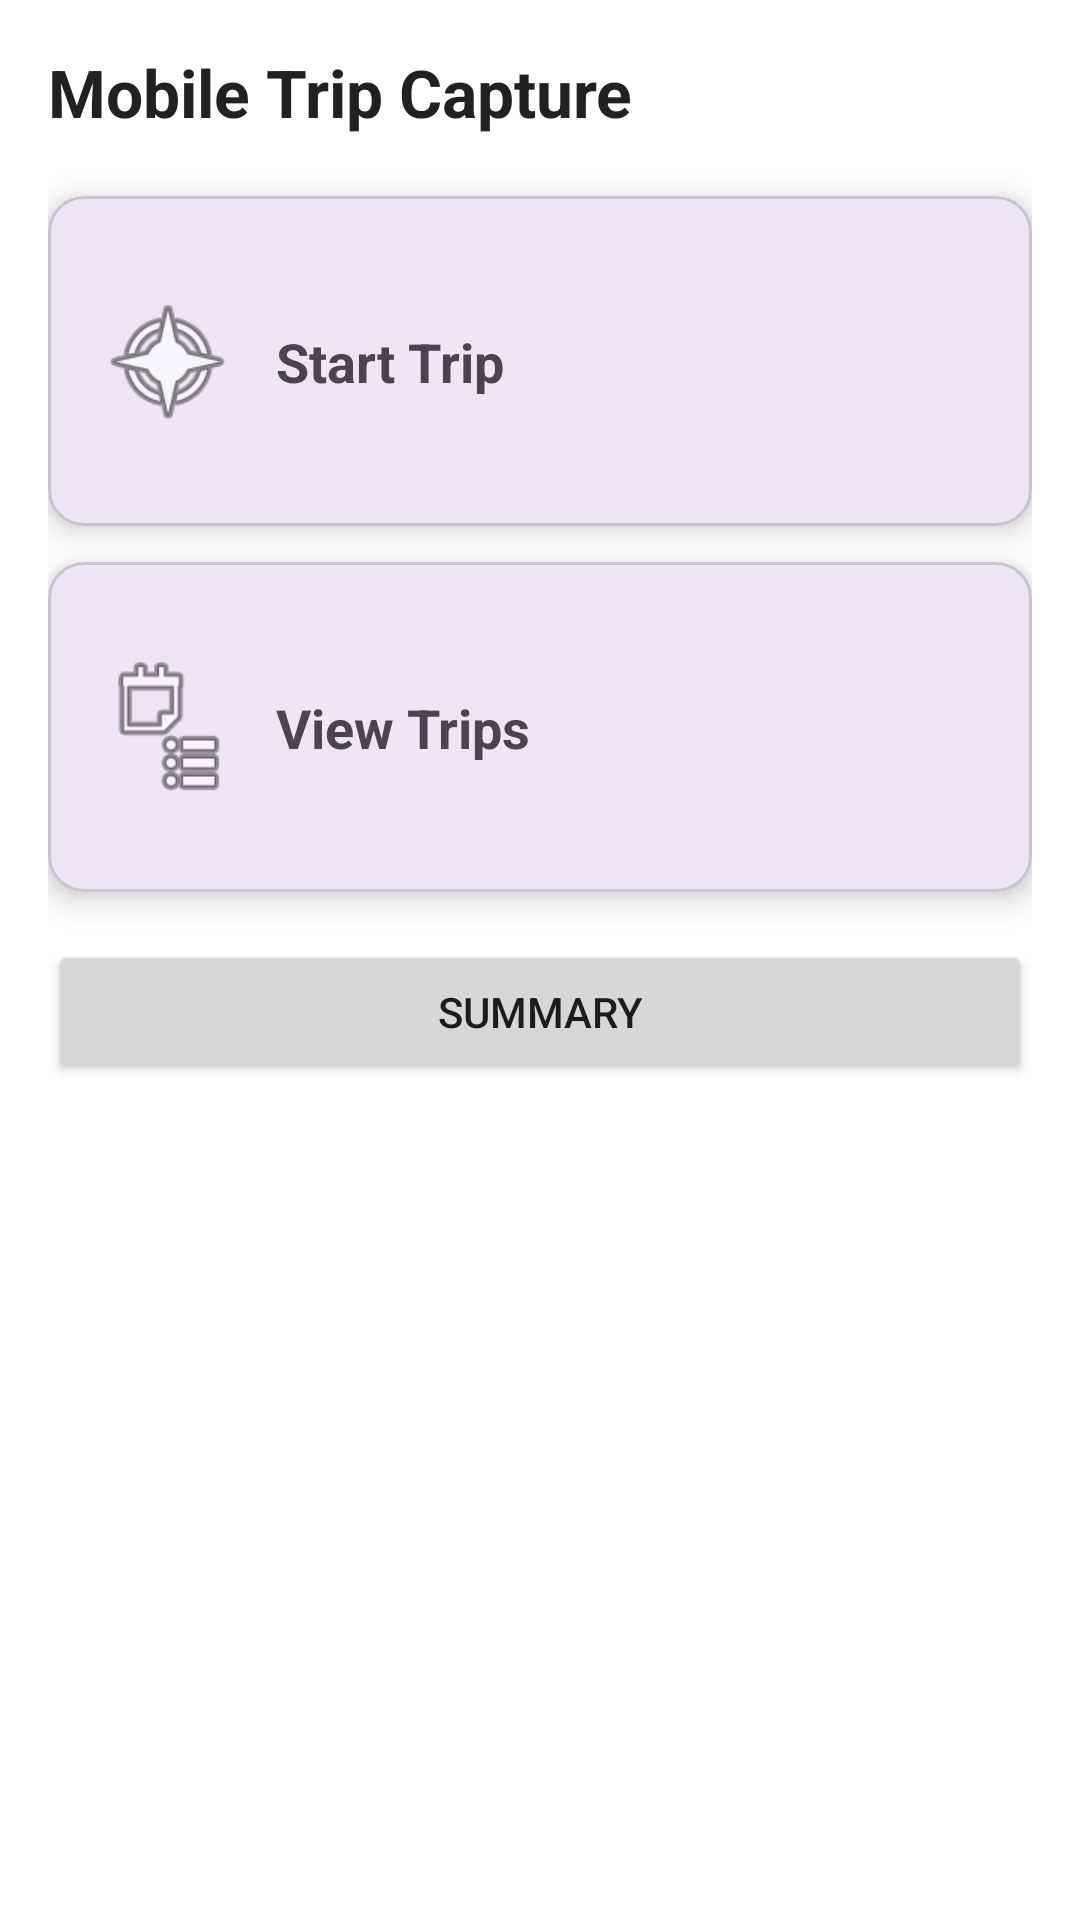

Here is an Android app screen rendered from its layout file. Give the layout XML and the strings, colors and styles it references.
<!-- AndroidManifest.xml: application theme Theme.MAD_23012021046_Assignment -->
<!-- res/layout/activity_main.xml -->
<?xml version="1.0" encoding="utf-8"?>
<androidx.constraintlayout.widget.ConstraintLayout
    xmlns:android="http://schemas.android.com/apk/res/android"
    xmlns:app="http://schemas.android.com/apk/res-auto"
    android:layout_width="match_parent"
    android:layout_height="match_parent"
    android:padding="16dp"
    android:background="@color/background">

    <TextView
        android:id="@+id/tvTitle"
        android:layout_width="0dp"
        android:layout_height="wrap_content"
        android:text="@string/app_name"
        android:textSize="22sp"
        android:textStyle="bold"
        android:textColor="@color/textPrimary"
        app:layout_constraintTop_toTopOf="parent"
        app:layout_constraintStart_toStartOf="parent"
        app:layout_constraintEnd_toEndOf="parent"/>

    <com.google.android.material.card.MaterialCardView
        android:id="@+id/cardStart"
        android:layout_width="0dp"
        android:layout_height="110dp"
        android:layout_marginTop="20dp"
        app:cardCornerRadius="12dp"
        app:cardElevation="6dp"
        app:layout_constraintTop_toBottomOf="@id/tvTitle"
        app:layout_constraintStart_toStartOf="parent"
        app:layout_constraintEnd_toEndOf="parent">

        
        <androidx.constraintlayout.widget.ConstraintLayout
            android:layout_width="match_parent"
            android:layout_height="match_parent"
            android:padding="16dp">

            <ImageView
                android:id="@+id/ivStart"
                android:layout_width="48dp"
                android:layout_height="48dp"
                android:src="@android:drawable/ic_menu_compass"
                android:contentDescription="@string/start_trip"
                app:layout_constraintStart_toStartOf="parent"
                app:layout_constraintTop_toTopOf="parent"
                app:layout_constraintBottom_toBottomOf="parent"/>

            <TextView
                android:id="@+id/tvStart"
                android:layout_width="0dp"
                android:layout_height="wrap_content"
                android:text="@string/start_trip"
                android:textSize="18sp"
                android:textStyle="bold"
                app:layout_constraintStart_toEndOf="@id/ivStart"
                app:layout_constraintTop_toTopOf="@id/ivStart"
                app:layout_constraintBottom_toBottomOf="@id/ivStart"
                app:layout_constraintEnd_toEndOf="parent"
                android:layout_marginStart="12dp"/>
        </androidx.constraintlayout.widget.ConstraintLayout>
    </com.google.android.material.card.MaterialCardView>

    <com.google.android.material.card.MaterialCardView
        android:id="@+id/cardViewTrips"
        android:layout_width="0dp"
        android:layout_height="110dp"
        android:layout_marginTop="12dp"
        app:cardCornerRadius="12dp"
        app:cardElevation="6dp"
        app:layout_constraintTop_toBottomOf="@id/cardStart"
        app:layout_constraintStart_toStartOf="parent"
        app:layout_constraintEnd_toEndOf="parent">

        <androidx.constraintlayout.widget.ConstraintLayout
            android:layout_width="match_parent"
            android:layout_height="match_parent"
            android:padding="16dp">

            <ImageView
                android:id="@+id/ivTrips"
                android:layout_width="48dp"
                android:layout_height="48dp"
                android:src="@android:drawable/ic_menu_agenda"
                android:contentDescription="@string/view_trips"
                app:layout_constraintStart_toStartOf="parent"
                app:layout_constraintTop_toTopOf="parent"
                app:layout_constraintBottom_toBottomOf="parent"/>

            <TextView
                android:id="@+id/tvTrips"
                android:layout_width="0dp"
                android:layout_height="wrap_content"
                android:text="@string/view_trips"
                android:textSize="18sp"
                android:textStyle="bold"
                app:layout_constraintStart_toEndOf="@id/ivTrips"
                app:layout_constraintTop_toTopOf="@id/ivTrips"
                app:layout_constraintBottom_toBottomOf="@id/ivTrips"
                app:layout_constraintEnd_toEndOf="parent"
                android:layout_marginStart="12dp"/>
        </androidx.constraintlayout.widget.ConstraintLayout>
    </com.google.android.material.card.MaterialCardView>

    <Button
        android:id="@+id/btnSummary"
        android:layout_width="0dp"
        android:layout_height="wrap_content"
        android:text="Summary"
        app:layout_constraintTop_toBottomOf="@id/cardViewTrips"
        app:layout_constraintStart_toStartOf="parent"
        app:layout_constraintEnd_toEndOf="parent"
        android:layout_marginTop="16dp"/>

</androidx.constraintlayout.widget.ConstraintLayout>
<!-- resources referenced by this layout -->
<resources>
  <color name="background">#FFFFFF</color>
  <color name="textPrimary">#212121</color>
  <string name="app_name">Mobile Trip Capture</string>
  <string name="start_trip">Start Trip</string>
  <string name="view_trips">View Trips</string>
  <style name="Theme.MAD_23012021046_Assignment" parent="Base.Theme.MAD_23012021046_Assignment" />
  <style name="Base.Theme.MAD_23012021046_Assignment" parent="Theme.Material3.DayNight.NoActionBar">
          
          
      </style>
</resources>
